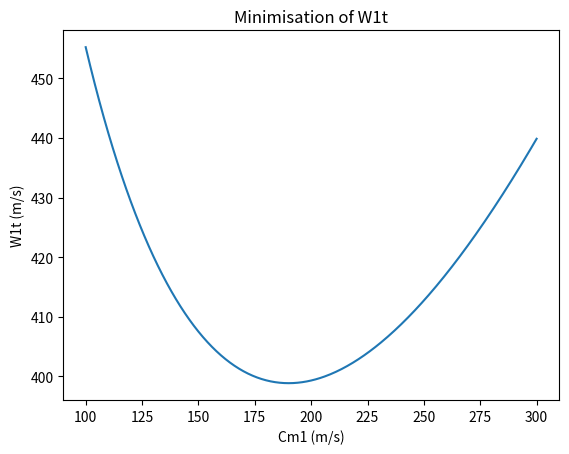

Reproduce this figure in Python.
"""
The following Python code takes a set of variables as inputs and calculates the geometry of an inducer, 
impeller and diffuser for a centrifugal compressor.


Reference: Lowe, Mitchell (2016-08-21). Design of a load dissipation device for a 100 kW supercritical CO2 turbine, https://doi.org/10.14264/uql.2017.244


Author: Martin Spillum Grønli (SINTEF Energy Research, 2024)
"""


### Import-------------------------------------------------------------------------------------------
import math
import numpy as np
import matplotlib.pyplot as plt


### Variables-------------------------------------------------------------------------------------------
P00 = 101300        # Inlet stagnation pressure [Pa]
T00 = 293           # Inlet stagnation temperature [K]
mdot = 0.4          # Mass flow rate [kg/s]
Ndes = 120000       # Rotational speed [rpm]
alpha1 = 0          # Absolute inlet velocity angle [degrees]
rh1 = 0.01          # Hub radius [mm]
B1 = 0.04           # Boundary layer blockage [-]
Cp = 1006           # Specific heat at constant pressure [kJ/kg/K]
k = 1.4             # Ratio of specific heats [-]
R = 287             # Air gas constant [J/kg/K]
Cm1i = np.arange(100, 300.5, 0.5)       # Absolute meridional velocity [m/s]
Pr = 4.8            # Pressure ratio [-]
lambda2 = 2         # Exit swirl parameter
beta2b = - 40       # Exit relative direction [degrees]
eta = 0.6           # Stage efficiency [-]
ZB = 16             # Number of Blades [-]
AR = 2.5            # Area ratio of the diffuser [-]
T00i = np.full(len(Cm1i), 293)      # Inlet stagnation temperature [K]
D2 = 0.105          # Chosen exit diameter [m]


### Inducer calculation----------------------------------------------------------------------------------
"""
For each value of Cm1 in Cm1i, we calculate the corresponding values of C1, T1, M1, P1, rho1, A1, rt1, U1t, W1t, Cm1 and beta1.
The value of Cm1 will affect the values of U1t and Ctheta1 (through ex. rt1), which in turn affects the value of W1t.
By plotting W1t against Cm1, we then find the value of Cm1 that minimises W1t.
"""
Ctheta1i = Cm1i * math.tan(math.radians(alpha1))    # Inlet absolute tangential velocity [degrees]
C1i = (Ctheta1i ** 2 + Cm1i ** 2) ** 0.5            # Absolute velocity [m/s]
T1i = T00i - (C1i ** 2) / (2 * Cp)                  # Inlet temperature [K]
M1i = C1i / ((k * R * T1i) ** 0.5)                  # Inlet Mach number [-]
P1i = P00 * (T1i / T00) ** (k / (k - 1))            # Inlet pressure [Pa]
rho1i = P1i / (R * T1i)                             # Inlet density of air [kg/m^3]
A1i = mdot / (rho1i * Cm1i * (1 - B1))              # Inlet flow area [m^2]
#rt1i = (A1i / (math.pi * (1 - (hubtip) ** 2))) ** 0.5      # Inlet tip radius [m]
rt1i = (A1i / math.pi + rh1 ** 2) ** 0.5            # Inlet tip radius [m]
U1ti = 2 * math.pi * rt1i * Ndes / 60               # Inlet blade tip speed [m/s]
W1ti = (Cm1i ** 2 + ((U1ti ** 2) - (Ctheta1i ** 2))) ** 0.5     # Inlet relative velocity [m/s]     # MSG: Should be (Cm1i ** 2 + (U1ti - Ctheta1i) ** 2) ** 0.5?
#W1ti = (Cm1i ** 2 + (U1ti - Ctheta1i) ** 2) ** 0.5
Ctheta1 = Ctheta1i[np.argmin(W1ti)]     # Get the value of Ctheta1 for minimal value of W1t
C1 = C1i[np.argmin(W1ti)]
T1 = T1i[np.argmin(W1ti)]
M1 = M1i[np.argmin(W1ti)]
P1 = P1i[np.argmin(W1ti)]
rho1 = rho1i[np.argmin(W1ti)]
A1 = A1i[np.argmin(W1ti)]
rt1 = rt1i[np.argmin(W1ti)]
U1t = U1ti[np.argmin(W1ti)]
W1t = W1ti[np.argmin(W1ti)]
Cm1 = Cm1i[np.argmin(W1ti)]
beta1 = math.degrees(math.atan((U1t - Ctheta1) / Cm1))      # Inlet relative velocity [degrees]

def W1tminimise(Cm1i, U1ti, Ctheta1i):                      # MSG: Rename function (not a minimization function)
    return (Cm1i ** 2 + ((U1ti ** 2) - (Ctheta1i ** 2))) ** 0.5     # MSG: Should be (Cm1i ** 2 + (U1ti - Ctheta1i) ** 2) ** 0.5?
    #return (Cm1i ** 2 + (U1ti - Ctheta1i) ** 2) ** 0.5

print("W1t is minimal for:")
print("\tW1t =", W1t)
print("\tC1 =", C1)
print("\tCm1 =", Cm1)
print("\tCtheta1 =", Ctheta1)
print("\tU1t =", U1t)
print("\tbeta1 =", beta1)
print("\tT1 =", T1)
print("\tM1 =", M1)
print("\tP1 =", P1)
print("\trho1 =", rho1)
print("\tA1 =", A1)
print("\trt1 =", rt1)

W1tmin = W1tminimise(Cm1i, U1ti, Ctheta1i)      # Get W1t as a function of Cm1
plt.figure()
plt.plot(Cm1i, W1tmin)
plt.xlabel("Cm1 (m/s)")
plt.ylabel("W1t (m/s)")
plt.title("Minimisation of W1t")
plt.show()


### Impeller calculation---------------------------------------------------------------------------------
sigma = 1 - (math.sqrt(math.cos(math.radians(beta2b))) / (ZB ** 0.7))       # Slip factor [-]   MSG: Can formula be adjusted? This is probably a correlation, see e.g. Eqs. (59)-(60) in HYDROGENi memo D2.3.5 Current understanding and knowledge gaps for operation of hydrogen gas export compression systems.
mu = sigma * lambda2 / (lambda2 - math.tan(math.radians(beta2b)))           # Work input coefficient [-]    MSG: Can formula be adjusted? 
hx = ((k * R * T00) / (k - 1)) * (Pr ** ((k - 1) / k) - 1)                  # Specific enthalpy [kJ/kg/K]
Wx = hx / eta                               # Specific work [kJ/kg/K]
T02m = T00 + Wx * (k - 1) / (k * R)         # Stagnation exit temperature [K]
P02m = P00 * (((k - 1) * Wx * eta / (k * R * T00)) + 1) ** (k / (k - 1))    # Exit Stagnation Pressure [Pa]
#U2 = ((U1t * Ctheta1 + Wx) / mu) ** 0.5    # Exit Blade Speed [m/s]
#D2 = 60 * U2 / (math.pi * Ndes)            # Exit Diameter [m]
U2 = D2 * math.pi * Ndes / 60               # Exit blade speed [m]
Ctheta2m = mu * U2                          # Absolute tangential exit velocity [m/s]
Cm2m = Ctheta2m / lambda2                   # Absolute meridional exit velocity [m/s]
T2m = T02m - (k - 1) / (2 * k * R) * (Ctheta2m ** 2 + Cm2m ** 2)            # Exit temperature [K]
P2m = P02m / ((T02m / T2m) ** (k / (k - 1)))                                # Exit pressure [Pa]
rho2m = P2m / (T2m * R)                     # Exit density [kg/m^3]
A2 = mdot / (rho2m * Cm2m)                  # Exit area [m^2]
b2 = A2 / (math.pi * D2)                    # Depth of impeller exit [m]
C2 = (Ctheta2m ** 2 + Cm2m ** 2) ** 0.5     # Absolute exit velocity [m/s]


### Diffuser Calculation----------------------------------------------------------------------------------
etad = 0.85                                 # Estimated diffuser efficiency
CpDi = 1 - (AR ** - 2)                      # Ideal pressure recovery coefficient
CpD = etad * CpDi                           # Pressure recovery coefficient
P3 = P2m + CpD * (P02m - P2m)               # Diffuser exit static pressure [Pa]
C3 = C2 / AR                                # Diffuser exit absolute velocity [m/s]
P03 = P3 + 0.5 * rho2m * C3 ** 2            # Diffuser exit stagnation pressure [Pa]


### Overall performance----------------------------------------------------------------------------------
etaiterate = ((P03 / P00) ** ((k - 1) / k) - 1) / ((T02m / T00) - 1)        # Iterative stage efficiency [-]
Prest = ((etaiterate * U2 ** 2 * mu) / (Cp * T1) + 1) ** (k / (k - 1))      # Estimate of the pressure ratio


### Code Outputs------------------------------------------------------------------------------------------
print("Pressure ratio =", P03 / P00)
print("Pressure ratio error =", Pr - P03 / P00)
print("Efficiency =", etaiterate)
print("Efficiency error =", abs(etaiterate - eta))
print("Work =", Wx * mdot, "Watts")
print("Mass flow rate =", mdot, "kg/s")
print("Exducer diameter =", D2 * 1000, "mm")
print("Inducer Diameter =", rt1 * 2000, "mm")
print("Exit blade speed =", U2)
if rt1 / (0.5 * D2) < math.exp(- 8.16 * math.cos(beta2b) / ZB):     # Check for sigma validity
    print("sigma valid")
else:
    print("sigma invalid!")